Run: headless pygame with SDL's dummy video driver; simulated clock (each Clock.tick advances the game by its frame time, no real sleeping); random seed 0; keys injected as events and as key.get_pressed() state; no mouse input.
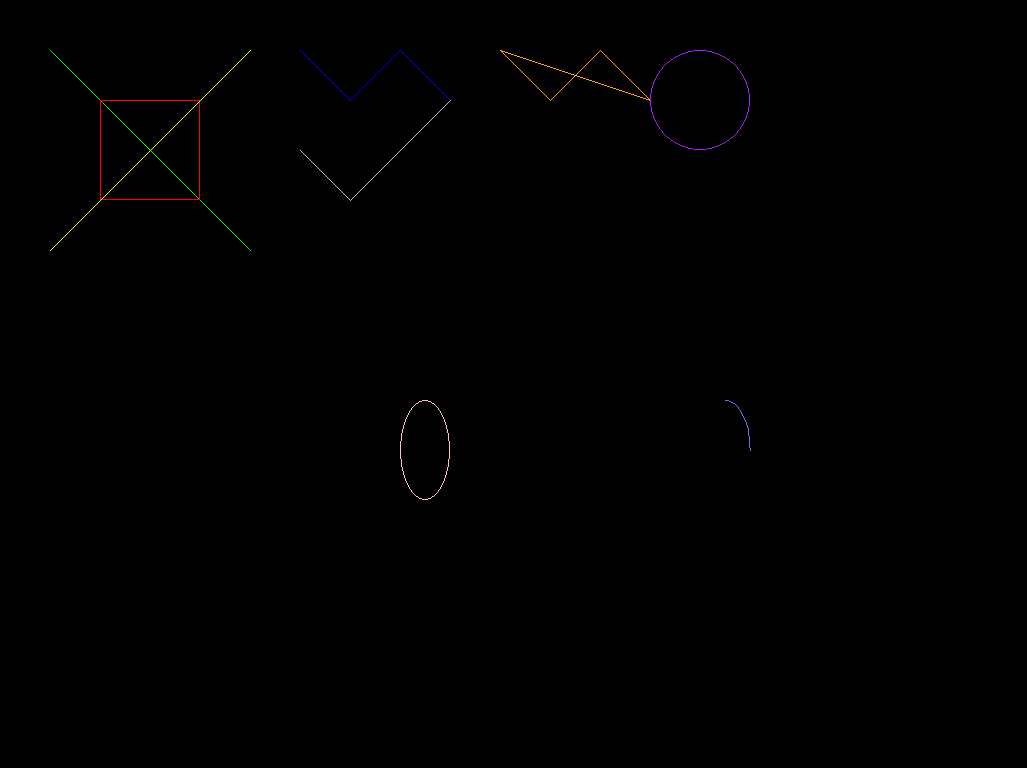
Frame 1 of 4 · flips 1–60 · no input
Frame 2 of 4 · flips 61–180 · tapped SPACE, RETURN · held RIGHT (→), D · screen unchanged from frame 1, image omitted
Frame 3 of 4 · flips 181–300 · held DOWN (↓), S · screen unchanged from frame 2, image omitted
Frame 4 of 4 · flips 301–420 · held LEFT (←), A, UP (↑), W · screen unchanged from frame 3, image omitted

The pygame program that drew these frames:

import pygame as pg

from pygame.display import set_mode, set_caption

from pygame.locals import QUIT, KEYDOWN, K_ESCAPE

from math import pi

pg.init()


# width = 1024
# height = 768

size = [1027, 768]

scr = set_mode(size)
set_caption('MyGame')

loop = True

while loop:
    # scr.fill('SteelBlue')

    for event in pg.event.get():
        if event.type == QUIT or (event.type == KEYDOWN and event.key == K_ESCAPE):
            loop = False

    pg.draw.line(scr, 'green', [50, 50], [250, 250], 1)
    pg.draw.rect(scr, 'red', [100, 100, 100, 100], 1)
    pg.draw.aaline(scr, 'yellow', [250, 50], [50, 250])

    pg.draw.lines(scr, 'blue', False, [[300, 50], [350, 100], [400, 50], [450, 100]], 1)
    pg.draw.aalines(scr, 'gray', False, [[300, 150], [350, 200], [400, 150], [450, 100]])

    pg.draw.polygon(scr, 'orange', [[500, 50], [550, 100], [600, 50], [650, 100]], 1)

    pg.draw.circle(scr, 'purple', [700, 100], 50, 1)
    pg.draw.ellipse(scr, 'pink', [400, 400, 50, 100], 1)

    pg.draw.arc(scr, 'MediumSlateBlue', [700, 400, 50, 100], 0, pi/2, 1)

    pg.display.update()
pg.quit()
